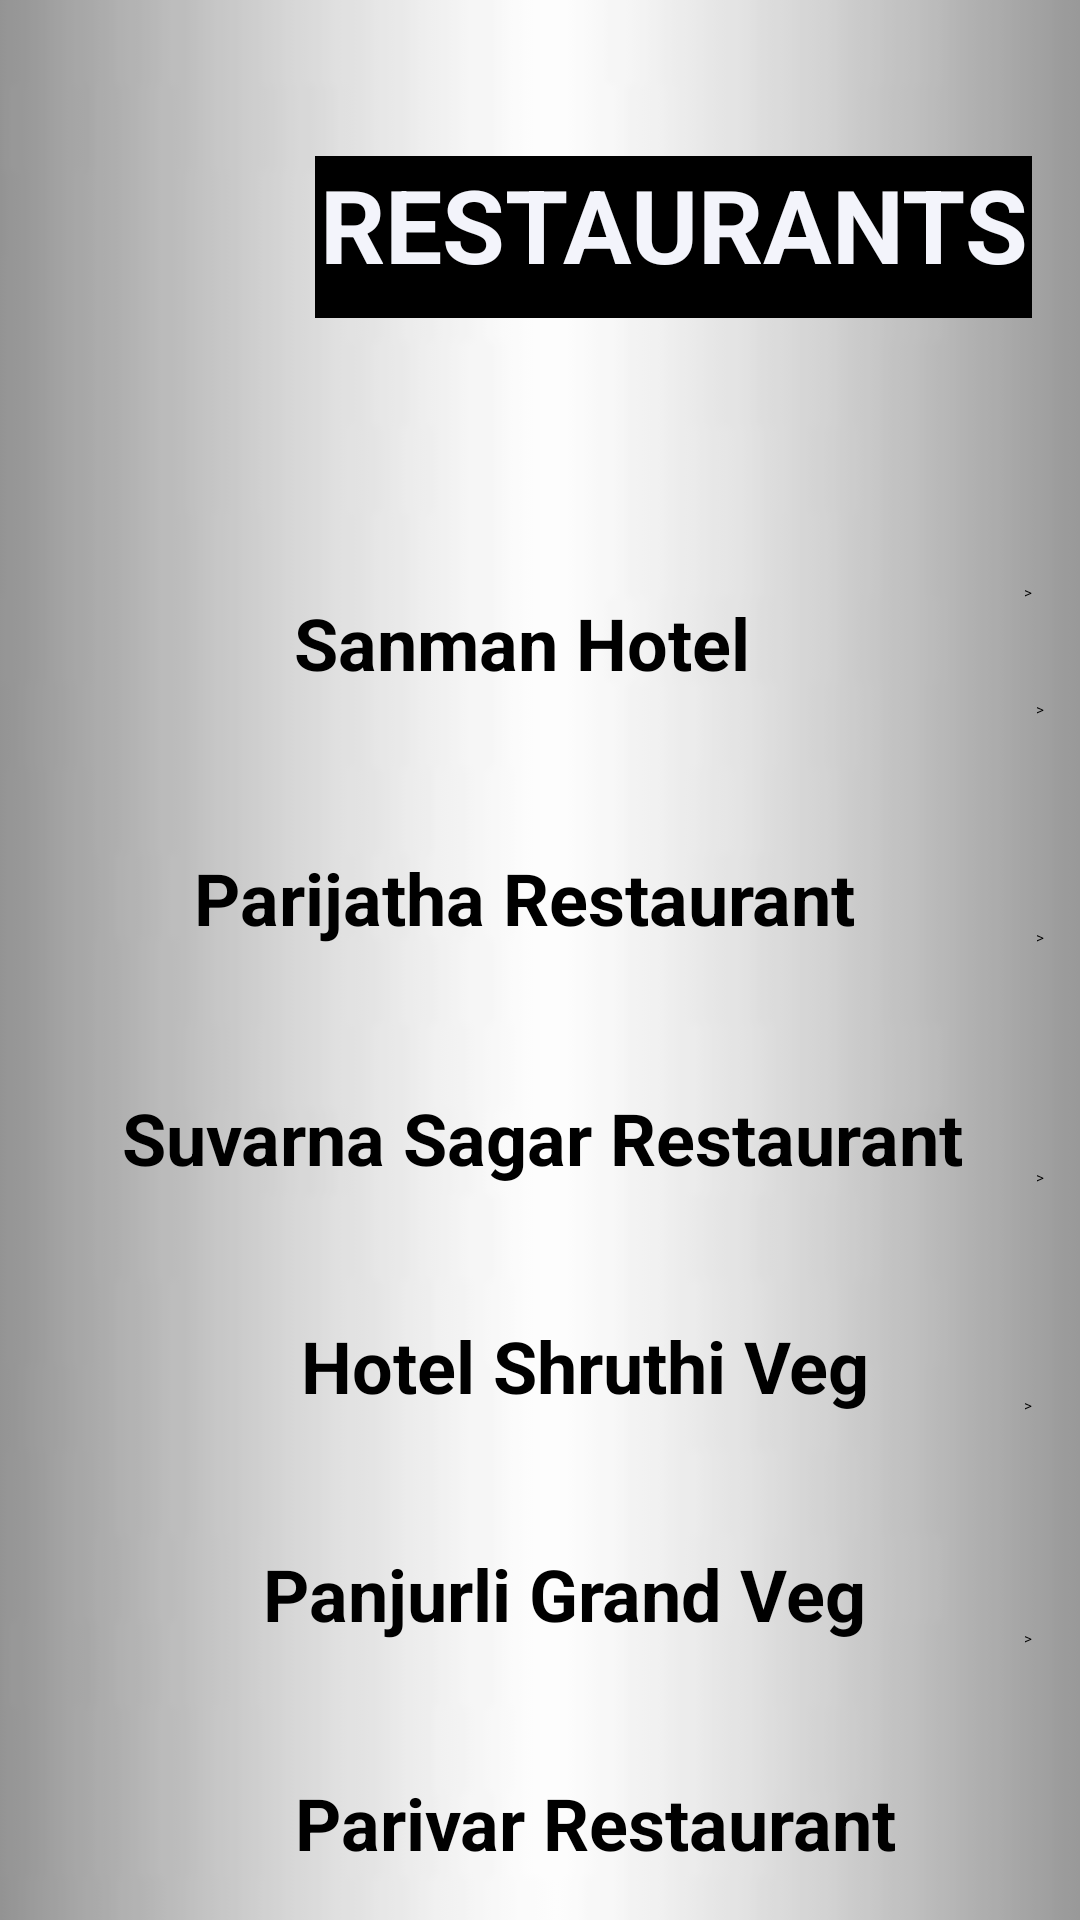

The Android layout XML behind this screen, and the referenced resources:
<!-- AndroidManifest.xml: application theme Theme.Locationfinder -->
<!-- res/layout/activity_main8.xml -->
<?xml version="1.0" encoding="utf-8"?>
<androidx.constraintlayout.widget.ConstraintLayout xmlns:android="http://schemas.android.com/apk/res/android"
    xmlns:app="http://schemas.android.com/apk/res-auto"
    xmlns:tools="http://schemas.android.com/tools"
    android:layout_width="match_parent"
    android:layout_height="match_parent"
    tools:context=".MainActivity8">

    <ImageView
        android:id="@+id/background"
        android:layout_width="match_parent"
        android:layout_height="match_parent"
        android:alpha="0.71"
        android:background="@drawable/rlogo"
        android:scaleType="centerCrop"
        android:src="@drawable/rlogo"
        tools:layout_editor_absoluteX="0dp"
        tools:layout_editor_absoluteY="0dp" />

    <ImageView
        android:id="@+id/imageView10"
        android:layout_width="129dp"
        android:layout_height="122dp"
        android:layout_marginStart="16dp"
        android:layout_marginTop="16dp"
        app:layout_constraintEnd_toStartOf="@+id/textView27"
        app:layout_constraintHorizontal_bias="0.0"
        app:layout_constraintStart_toStartOf="parent"
        app:layout_constraintTop_toTopOf="parent"
        app:srcCompat="@drawable/restaurantlogo" />

    <TextView
        android:id="@+id/textView27"
        android:layout_width="239dp"
        android:layout_height="54dp"
        android:layout_marginTop="52dp"
        android:layout_marginEnd="16dp"
        android:background="@color/black"
        android:text="RESTAURANTS"
        android:textAlignment="center"
        android:textColor="#F3F4FB"
        android:textSize="34sp"
        android:textStyle="bold"
        app:layout_constraintEnd_toEndOf="parent"
        app:layout_constraintTop_toTopOf="parent" />

    <TextView
        android:id="@+id/textView28"
        android:layout_width="184dp"
        android:layout_height="41dp"
        android:layout_marginStart="32dp"
        android:layout_marginTop="60dp"
        android:text="Sanman Hotel"
        android:textColor="@color/black"
        android:textSize="24sp"
        android:textStyle="bold"
        app:layout_constraintEnd_toStartOf="@+id/button26"
        app:layout_constraintHorizontal_bias="0.527"
        app:layout_constraintStart_toStartOf="parent"
        app:layout_constraintTop_toBottomOf="@+id/imageView10" />

    <Button
        android:id="@+id/button26"
        android:layout_width="wrap_content"
        android:layout_height="wrap_content"
        android:layout_marginTop="88dp"
        android:layout_marginEnd="16dp"
        android:text=">"
        app:layout_constraintEnd_toEndOf="parent"
        app:layout_constraintTop_toBottomOf="@+id/textView27" />

    <TextView
        android:id="@+id/textView29"
        android:layout_width="wrap_content"
        android:layout_height="wrap_content"
        android:layout_marginStart="20dp"
        android:layout_marginTop="44dp"
        android:text="Parijatha Restaurant"
        android:textColor="@color/black"
        android:textColorHighlight="@color/black"
        android:textSize="24sp"
        android:textStyle="bold"
        app:layout_constraintEnd_toStartOf="@+id/button27"
        app:layout_constraintHorizontal_bias="0.428"
        app:layout_constraintStart_toStartOf="parent"
        app:layout_constraintTop_toBottomOf="@+id/textView28" />

    <Button
        android:id="@+id/button27"
        android:layout_width="wrap_content"
        android:layout_height="wrap_content"
        android:layout_marginTop="32dp"
        android:layout_marginEnd="12dp"
        android:text=">"
        app:layout_constraintEnd_toEndOf="parent"
        app:layout_constraintTop_toBottomOf="@+id/button26" />

    <TextView
        android:id="@+id/textView30"
        android:layout_width="wrap_content"
        android:layout_height="wrap_content"
        android:layout_marginTop="124dp"
        android:layout_marginEnd="24dp"
        android:text="Suvarna Sagar Restaurant"
        android:textColor="@color/black"
        android:textColorHighlight="@color/black"
        android:textSize="24sp"
        android:textStyle="bold"
        app:layout_constraintEnd_toStartOf="@+id/button27"
        app:layout_constraintHorizontal_bias="1.0"
        app:layout_constraintStart_toStartOf="parent"
        app:layout_constraintTop_toBottomOf="@+id/textView28" />

    <Button
        android:id="@+id/button28"
        android:layout_width="wrap_content"
        android:layout_height="wrap_content"
        android:layout_marginTop="108dp"
        android:layout_marginEnd="12dp"
        android:text=">"
        app:layout_constraintEnd_toEndOf="parent"
        app:layout_constraintTop_toBottomOf="@+id/button26" />

    <TextView
        android:id="@+id/textView31"
        android:layout_width="wrap_content"
        android:layout_height="wrap_content"
        android:layout_marginTop="200dp"
        android:layout_marginEnd="24dp"
        android:text="Hotel Shruthi Veg"
        android:textColor="@color/black"
        android:textColorHighlight="@color/black"
        android:textSize="24sp"
        android:textStyle="bold"
        app:layout_constraintEnd_toStartOf="@+id/button27"
        app:layout_constraintHorizontal_bias="0.762"
        app:layout_constraintStart_toStartOf="parent"
        app:layout_constraintTop_toBottomOf="@+id/textView28" />

    <Button
        android:id="@+id/button29"
        android:layout_width="wrap_content"
        android:layout_height="wrap_content"
        android:layout_marginTop="188dp"
        android:layout_marginEnd="12dp"
        android:text=">"
        app:layout_constraintEnd_toEndOf="parent"
        app:layout_constraintTop_toBottomOf="@+id/button26" />

    <TextView
        android:id="@+id/textView32"
        android:layout_width="wrap_content"
        android:layout_height="wrap_content"
        android:layout_marginTop="276dp"
        android:layout_marginEnd="24dp"
        android:text="Panjurli Grand Veg"
        android:textColor="@color/black"
        android:textColorHighlight="@color/black"
        android:textSize="24sp"
        android:textStyle="bold"
        app:layout_constraintEnd_toStartOf="@+id/button27"
        app:layout_constraintHorizontal_bias="0.729"
        app:layout_constraintStart_toStartOf="parent"
        app:layout_constraintTop_toBottomOf="@+id/textView28" />

    <Button
        android:id="@+id/button30"
        android:layout_width="wrap_content"
        android:layout_height="wrap_content"
        android:layout_marginTop="264dp"
        android:layout_marginEnd="16dp"
        android:text=">"
        app:layout_constraintEnd_toEndOf="parent"
        app:layout_constraintTop_toBottomOf="@+id/button26" />

    <TextView
        android:id="@+id/textView33"
        android:layout_width="wrap_content"
        android:layout_height="wrap_content"
        android:layout_marginTop="352dp"
        android:layout_marginEnd="24dp"
        android:text="Parivar Restaurant"
        android:textColor="@color/black"
        android:textColorHighlight="@color/black"
        android:textSize="24sp"
        android:textStyle="bold"
        app:layout_constraintBottom_toBottomOf="parent"
        app:layout_constraintEnd_toStartOf="@+id/button27"
        app:layout_constraintHorizontal_bias="0.813"
        app:layout_constraintStart_toStartOf="parent"
        app:layout_constraintTop_toBottomOf="@+id/textView28"
        app:layout_constraintVertical_bias="0.018" />

    <Button
        android:id="@+id/button31"
        android:layout_width="wrap_content"
        android:layout_height="wrap_content"
        android:layout_marginTop="340dp"
        android:layout_marginEnd="16dp"
        android:text=">"
        app:layout_constraintBottom_toBottomOf="parent"
        app:layout_constraintEnd_toEndOf="parent"
        app:layout_constraintTop_toBottomOf="@+id/button26"
        app:layout_constraintVertical_bias="0.019" />
</androidx.constraintlayout.widget.ConstraintLayout>
<!-- resources referenced by this layout -->
<resources>
  <!-- drawable restaurantlogo: jpg bitmap (drawable, 6043 bytes) -->
  <!-- drawable rlogo: jpg bitmap (drawable, 2391 bytes) -->
  <!-- not gathered from this repository: default colours our renderer supplied (Android Studio template values) -->
  <color name="black">#FF000000</color>
</resources>
